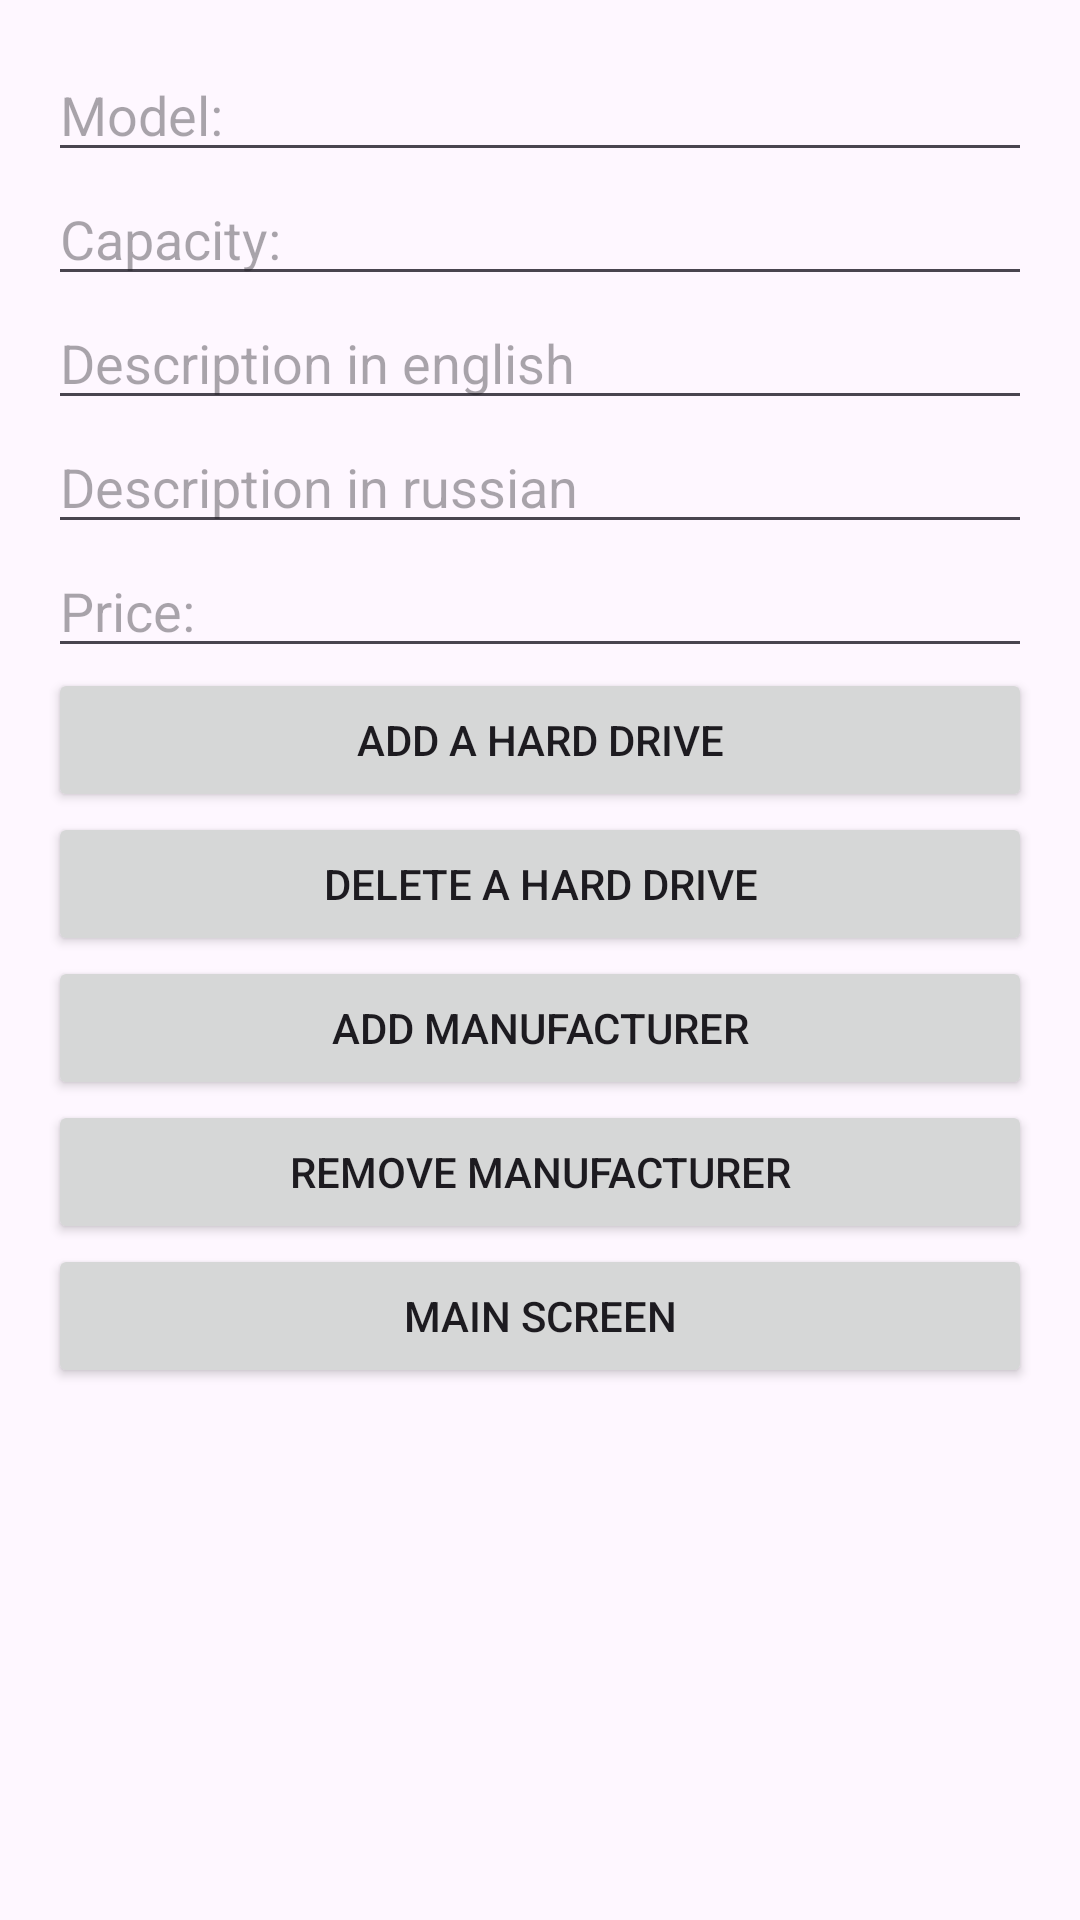

Layout XML and referenced resources for this Android screen:
<!-- AndroidManifest.xml: application theme Theme.Kr -->
<!-- res/layout/activity_admin.xml -->
<?xml version="1.0" encoding="utf-8"?>
<ScrollView xmlns:android="http://schemas.android.com/apk/res/android"
    android:layout_width="match_parent"
    android:layout_height="match_parent"
    android:padding="16dp">

    <LinearLayout
        android:layout_width="match_parent"
        android:layout_height="wrap_content"
        android:orientation="vertical">

        <EditText
            android:id="@+id/editTextHDDModel"
            android:layout_width="match_parent"
            android:layout_height="wrap_content"
            android:hint="@string/model" />

        <EditText
            android:id="@+id/editTextHDDCapacity"
            android:layout_width="match_parent"
            android:layout_height="wrap_content"
            android:hint="@string/capacity" />

        <EditText
            android:id="@+id/editTextHDDDescEn"
            android:layout_width="match_parent"
            android:layout_height="wrap_content"
            android:hint="@string/descen" />

        <EditText
            android:id="@+id/editTextHDDDescRu"
            android:layout_width="match_parent"
            android:layout_height="wrap_content"
            android:hint="@string/descru" />

        <EditText
            android:id="@+id/editTextHDDPrice"
            android:layout_width="match_parent"
            android:layout_height="wrap_content"
            android:hint="@string/price" />

        <Button
            android:id="@+id/btnAddHDD"
            android:layout_width="match_parent"
            android:layout_height="wrap_content"
            android:text="@string/addhdd" />

        <Button
            android:id="@+id/btnDeleteHDD"
            android:layout_width="match_parent"
            android:layout_height="wrap_content"
            android:text="@string/deletehdd" />

        <Button
            android:id="@+id/btnAddManufacturer"
            android:layout_width="match_parent"
            android:layout_height="wrap_content"
            android:text="@string/addm" />

        <Button
            android:id="@+id/btnDeleteManufacturer"
            android:layout_width="match_parent"
            android:layout_height="wrap_content"
            android:text="@string/deletem" />

        <Button
            android:id="@+id/btnGoHome"
            android:layout_width="match_parent"
            android:layout_height="wrap_content"
            android:text="@string/mains" />

    </LinearLayout>
</ScrollView>
<!-- resources referenced by this layout -->
<resources>
  <string name="addhdd">Add a hard drive</string>
  <string name="addm">Add manufacturer</string>
  <string name="capacity">Capacity:</string>
  <string name="deletehdd">Delete a hard drive</string>
  <string name="deletem">Remove manufacturer</string>
  <string name="descen">Description in english</string>
  <string name="descru">Description in russian</string>
  <string name="mains">Main screen</string>
  <string name="model">"Model: "</string>
  <string name="price">Price:</string>
  <style name="Theme.Kr" parent="Base.Theme.Kr" />
  <style name="Base.Theme.Kr" parent="Theme.Material3.DayNight.NoActionBar">
          
          
      </style>
</resources>
